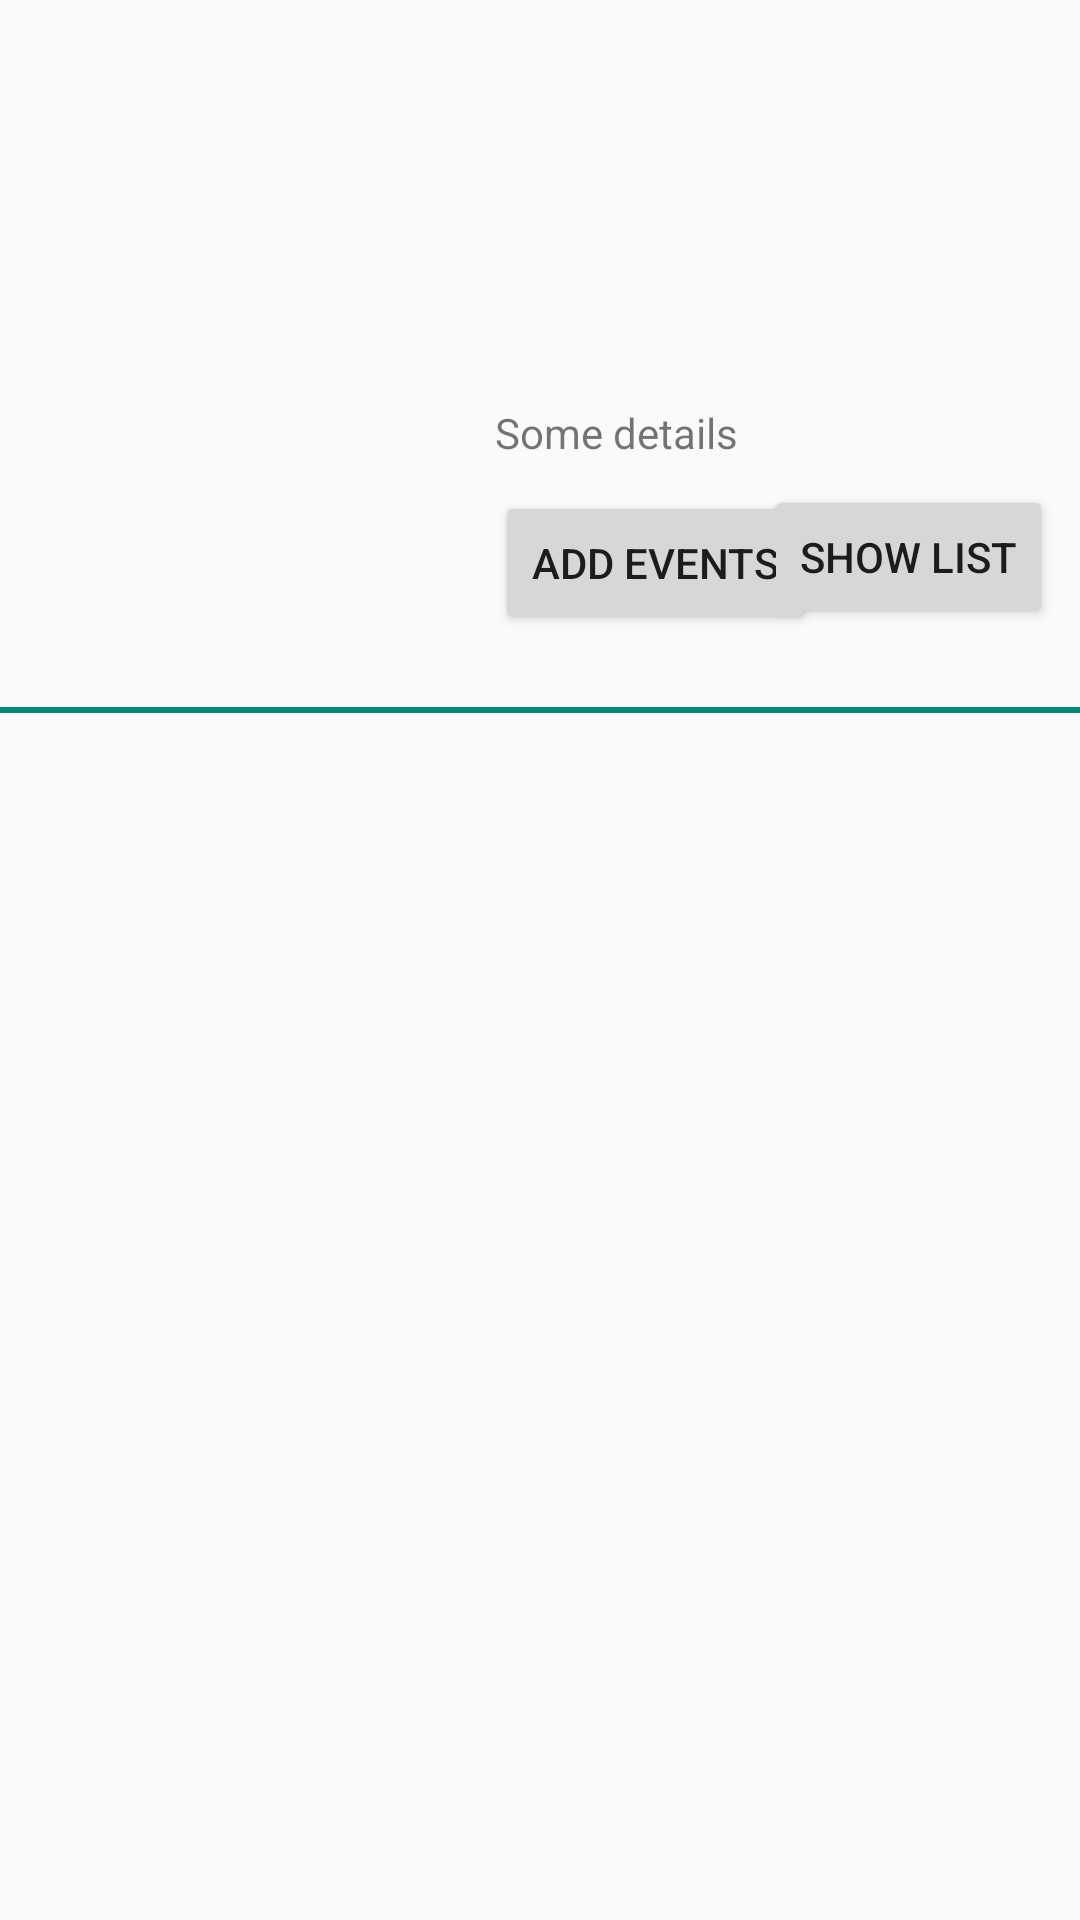

Here is an Android app screen rendered from its layout file. Give the layout XML and the strings, colors and styles it references.
<!-- AndroidManifest.xml: application theme AppTheme -->
<!-- res/layout/activity_main.xml -->
<?xml version="1.0" encoding="utf-8"?>
<androidx.constraintlayout.widget.ConstraintLayout xmlns:android="http://schemas.android.com/apk/res/android"
    xmlns:app="http://schemas.android.com/apk/res-auto"
    xmlns:tools="http://schemas.android.com/tools"
    android:layout_width="match_parent"
    android:layout_height="match_parent"
    tools:context=".MainActivity">

    <ImageView
        android:id="@+id/imageView2"
        android:layout_width="118dp"
        android:layout_height="117dp"
        android:layout_marginTop="88dp"
        android:layout_marginEnd="100dp"
        app:layout_constraintEnd_toEndOf="parent"
        app:layout_constraintHorizontal_bias="0.15"
        app:layout_constraintStart_toStartOf="parent"
        app:layout_constraintTop_toTopOf="parent"
        tools:srcCompat="@tools:sample/avatars" />

    <TextView
        android:id="@+id/textView3"
        android:layout_width="wrap_content"
        android:layout_height="wrap_content"
        android:layout_marginStart="50dp"
        android:layout_marginTop="88dp"
        android:layout_marginEnd="197dp"
        android:text="User Name"
        android:textSize="35dp"
        app:layout_constraintEnd_toEndOf="parent"
        app:layout_constraintHorizontal_bias="0.166"
        app:layout_constraintStart_toEndOf="@+id/imageView2"
        app:layout_constraintTop_toTopOf="parent" />

    <TextView
        android:id="@+id/textView4"
        android:layout_width="wrap_content"
        android:layout_height="wrap_content"
        android:layout_marginEnd="189dp"
        android:text="Some details"
        app:layout_constraintEnd_toEndOf="parent"
        app:layout_constraintHorizontal_bias="0.0"
        app:layout_constraintStart_toStartOf="@+id/textView3"
        app:layout_constraintTop_toBottomOf="@+id/textView3" />

    <Button
        android:id="@+id/create_event"
        android:layout_width="wrap_content"
        android:layout_height="wrap_content"
        android:layout_marginTop="10dp"
        android:layout_marginEnd="151dp"
        android:text="Add Events"
        app:layout_constraintEnd_toEndOf="parent"
        app:layout_constraintHorizontal_bias="0.0"
        app:layout_constraintStart_toStartOf="@+id/textView4"
        app:layout_constraintTop_toBottomOf="@+id/textView4" />

    <View
        android:id="@+id/divider"
        android:layout_width="395dp"
        android:layout_height="2dp"
        android:layout_marginTop="24dp"
        android:background="@color/colorPrimary"
        app:layout_constraintEnd_toEndOf="parent"
        app:layout_constraintStart_toStartOf="parent"
        app:layout_constraintTop_toBottomOf="@+id/create_event" />

    <LinearLayout
        android:layout_width="407dp"
        android:layout_height="492dp"
        android:orientation="vertical"
        app:layout_constraintBottom_toBottomOf="parent"
        app:layout_constraintEnd_toEndOf="parent"
        app:layout_constraintStart_toStartOf="parent"
        app:layout_constraintTop_toTopOf="@+id/divider">

        <androidx.recyclerview.widget.RecyclerView
            android:layout_width="match_parent"
            android:layout_height="match_parent" />
    </LinearLayout>

    <Button
        android:id="@+id/slot_list_btn"
        android:layout_width="wrap_content"
        android:layout_height="wrap_content"
        android:layout_marginStart="9dp"
        android:layout_marginTop="8dp"
        android:layout_marginEnd="35dp"
        android:text="show List"
        app:layout_constraintEnd_toEndOf="parent"
        app:layout_constraintStart_toEndOf="@+id/create_event"
        app:layout_constraintTop_toBottomOf="@+id/textView4" />

</androidx.constraintlayout.widget.ConstraintLayout>
<!-- resources referenced by this layout -->
<resources>
  <color name="colorPrimary">#008577</color>
  <style name="AppTheme" parent="Theme.AppCompat.Light.NoActionBar">
          
          <item name="colorPrimary">@color/colorPrimary</item>
          <item name="colorPrimaryDark">@color/colorPrimaryDark</item>
          <item name="colorAccent">@color/colorAccent</item>
      </style>
  <color name="colorPrimaryDark">#00574B</color>
  <color name="colorAccent">#008577</color>
</resources>
